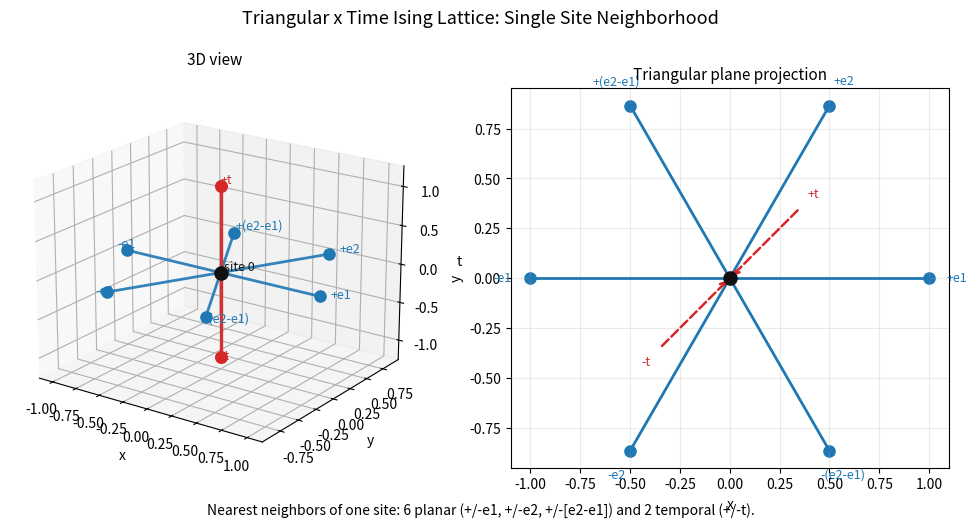

The script that saved this image:
#!/usr/bin/env python3
"""Plot a single site and its nearest neighbors for the triangular x time lattice.

This diagram is intended for presentations:
- 6 in-plane nearest neighbors on the triangular lattice
- 2 temporal nearest neighbors (+t and -t)
"""

from __future__ import annotations

import argparse
import math
from typing import Dict, List, Tuple

import matplotlib

matplotlib.use("Agg")
import matplotlib.pyplot as plt
from mpl_toolkits.mplot3d import Axes3D  # noqa: F401


Vec3 = Tuple[float, float, float]


def add(a: Vec3, b: Vec3) -> Vec3:
    return (a[0] + b[0], a[1] + b[1], a[2] + b[2])


def scale(c: float, v: Vec3) -> Vec3:
    return (c * v[0], c * v[1], c * v[2])


def build_geometry(z_scale: float = 1.10) -> Dict[str, Vec3]:
    # 2D triangular basis vectors embedded in the x-y plane.
    e1 = (1.0, 0.0, 0.0)
    e2 = (0.5, math.sqrt(3.0) / 2.0, 0.0)
    e2me1 = (e2[0] - e1[0], e2[1] - e1[1], 0.0)

    # Time direction orthogonal to the triangular plane in this schematic.
    et = (0.0, 0.0, z_scale)

    points = {
        "0": (0.0, 0.0, 0.0),
        "+e1": e1,
        "-e1": scale(-1.0, e1),
        "+e2": e2,
        "-e2": scale(-1.0, e2),
        "+(e2-e1)": e2me1,
        "-(e2-e1)": scale(-1.0, e2me1),
        "+t": et,
        "-t": scale(-1.0, et),
    }
    return points


def draw(out_path: str, title: str) -> None:
    pts = build_geometry()

    fig = plt.figure(figsize=(10, 5.2))
    ax3d = fig.add_subplot(1, 2, 1, projection="3d")
    ax2d = fig.add_subplot(1, 2, 2)

    center = pts["0"]
    planar_labels: List[str] = [
        "+e1",
        "-e1",
        "+e2",
        "-e2",
        "+(e2-e1)",
        "-(e2-e1)",
    ]
    temporal_labels: List[str] = ["+t", "-t"]

    planar_color = "#1f77b4"
    temporal_color = "#d62728"
    center_color = "#111111"

    # 3D panel.
    for lab in planar_labels:
        p = pts[lab]
        ax3d.plot([center[0], p[0]], [center[1], p[1]], [center[2], p[2]],
                  color=planar_color, linewidth=2.0, alpha=0.9)
    for lab in temporal_labels:
        p = pts[lab]
        ax3d.plot([center[0], p[0]], [center[1], p[1]], [center[2], p[2]],
                  color=temporal_color, linewidth=2.4, alpha=0.95)

    ax3d.scatter([center[0]], [center[1]], [center[2]], s=90, c=center_color, zorder=10)

    for lab in planar_labels:
        p = pts[lab]
        ax3d.scatter([p[0]], [p[1]], [p[2]], s=65, c=planar_color)
        ax3d.text(p[0] * 1.10, p[1] * 1.10, p[2], lab, fontsize=9, color=planar_color)

    for lab in temporal_labels:
        p = pts[lab]
        ax3d.scatter([p[0]], [p[1]], [p[2]], s=70, c=temporal_color)
        ax3d.text(p[0] * 1.07, p[1] * 1.07, p[2] * 1.03, lab, fontsize=9, color=temporal_color)

    ax3d.text(0.02, 0.02, 0.03, "site 0", fontsize=9, color=center_color)
    ax3d.set_title("3D view", fontsize=11)
    ax3d.set_xlabel("x")
    ax3d.set_ylabel("y")
    ax3d.set_zlabel("t")
    ax3d.view_init(elev=20, azim=-55)
    ax3d.set_box_aspect((1.3, 1.2, 1.0))

    # 2D projection panel.
    for lab in planar_labels:
        p = pts[lab]
        ax2d.plot([center[0], p[0]], [center[1], p[1]], color=planar_color, linewidth=2.0)
    ax2d.scatter([center[0]], [center[1]], s=90, c=center_color, zorder=5)
    for lab in planar_labels:
        p = pts[lab]
        ax2d.scatter([p[0]], [p[1]], s=65, c=planar_color)
        ax2d.text(p[0] * 1.14, p[1] * 1.14, lab, fontsize=9, color=planar_color,
                  ha="center", va="center")

    # Show temporal neighbors in projection with dashed arrows to indicate out-of-plane links.
    for sgn, lab in [(1.0, "+t"), (-1.0, "-t")]:
        ax2d.annotate(
            "",
            xy=(0.0, 0.0),
            xytext=(0.35 * sgn, 0.35 * sgn),
            arrowprops=dict(arrowstyle="->", linestyle="--", lw=1.8, color=temporal_color),
        )
        ax2d.text(0.42 * sgn, 0.42 * sgn, lab, color=temporal_color, fontsize=9,
                  ha="center", va="center")

    ax2d.set_title("Triangular plane projection", fontsize=11)
    ax2d.set_aspect("equal", adjustable="box")
    ax2d.set_xlabel("x")
    ax2d.set_ylabel("y")
    ax2d.grid(alpha=0.25)

    fig.suptitle(title, fontsize=13)
    fig.text(
        0.5,
        0.01,
        "Nearest neighbors of one site: 6 planar (+/-e1, +/-e2, +/-[e2-e1]) and 2 temporal (+/-t).",
        ha="center",
        fontsize=10,
    )
    fig.tight_layout(rect=(0, 0.04, 1, 0.95))
    fig.savefig(out_path, dpi=220)
    print(f"Saved: {out_path}")


def main() -> None:
    parser = argparse.ArgumentParser(description=__doc__)
    parser.add_argument(
        "--out",
        default="single_site_neighbors.png",
        help="Output image path.",
    )
    parser.add_argument(
        "--title",
        default="Triangular x Time Ising Lattice: Single Site Neighborhood",
        help="Figure title.",
    )
    args = parser.parse_args()
    draw(args.out, args.title)


if __name__ == "__main__":
    main()
